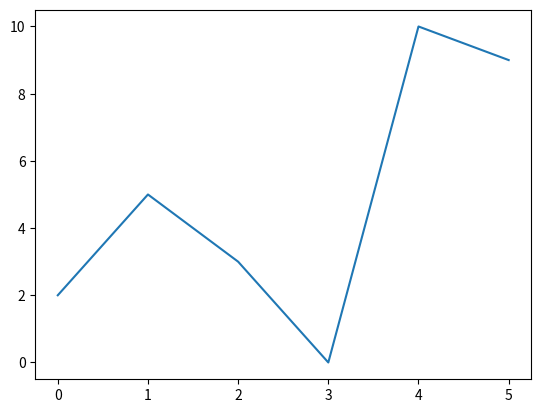

Python code for this plot:
import matplotlib
matplotlib
import matplotlib.pyplot as plt
import numpy as np

x = [0, 1, 2, 3, 4, 5]
y = [2, 5, 3, 0, 10, 9]

plt.plot(x, y)
plt.show()